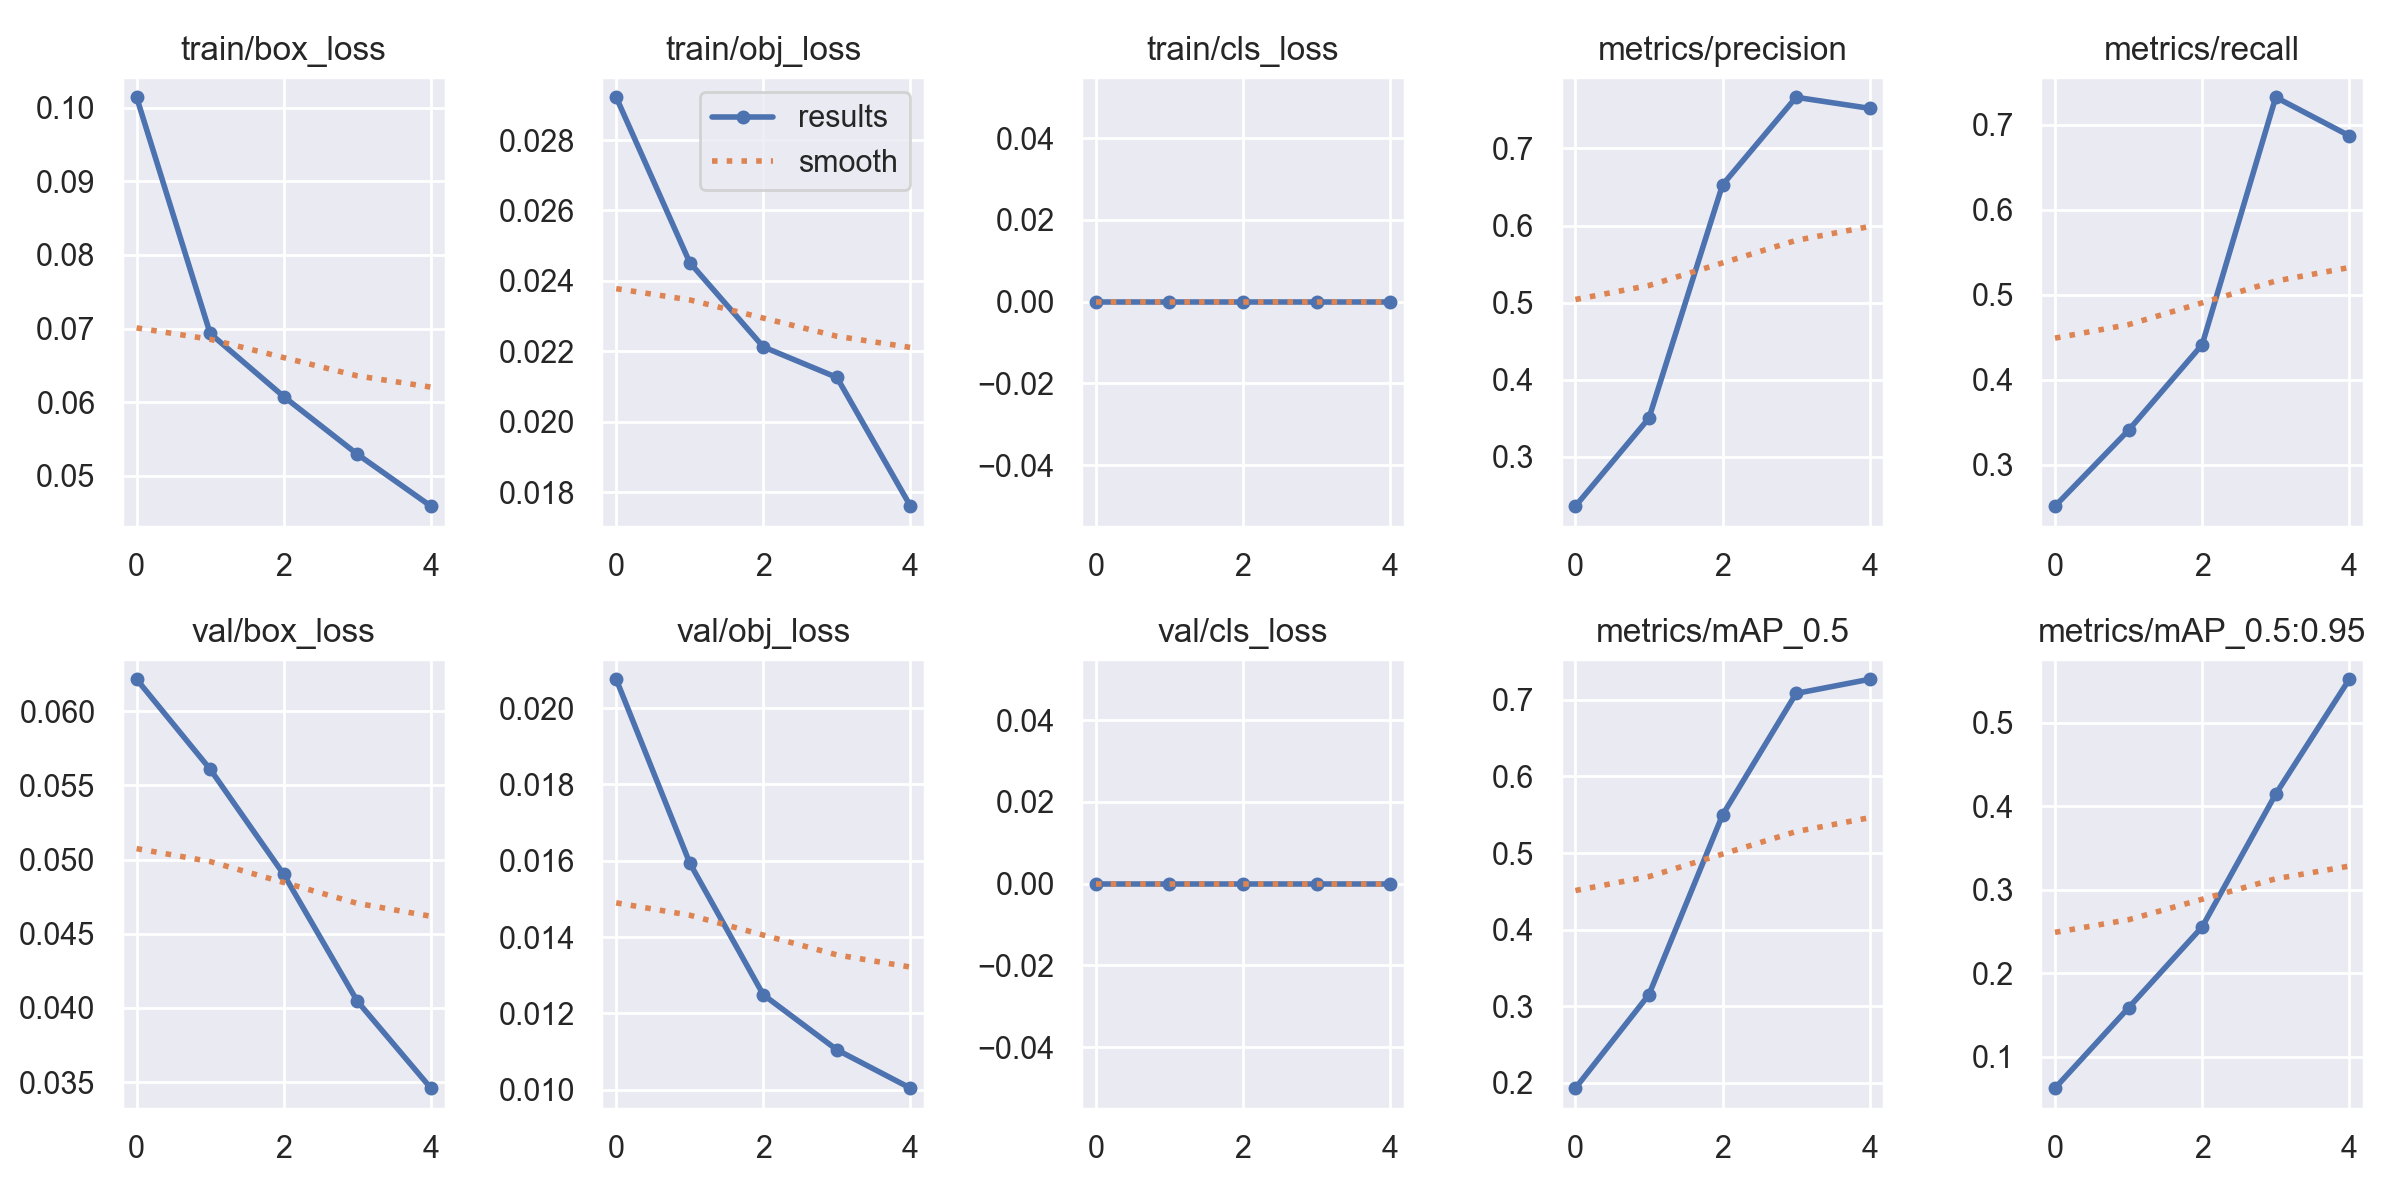

Source data for this figure (header and first rows):
epoch, train/box_loss, train/obj_loss, train/cls_loss, metrics/precision, metrics/recall, metrics/mAP_0.5, metrics/mAP_0.5:0.95, val/box_loss, val/obj_loss, val/cls_loss, x/lr0, x/lr1, x/lr2
0, 0.1014, 0.02922, 0, 0.2362, 0.2514, 0.1931, 0.0623, 0.06214, 0.02076, 0, 0.07077, 0.003248, 0.003248
1, 0.06933, 0.02452, 0, 0.3504, 0.3408, 0.3153, 0.1586, 0.05608, 0.01594, 0, 0.03947, 0.005278, 0.005278
2, 0.06076, 0.02212, 0, 0.6527, 0.4413, 0.5497, 0.2554, 0.049, 0.01249, 0, 0.006843, 0.005988, 0.005988
3, 0.05294, 0.02126, 0, 0.7662, 0.7324, 0.7084, 0.4145, 0.04046, 0.01105, 0, 0.00406, 0.00406, 0.00406
4, 0.04589, 0.0176, 0, 0.7519, 0.6872, 0.7268, 0.5519, 0.0346, 0.01004, 0, 0.00406, 0.00406, 0.00406
